Labelled photos from "MasterDataset", an image-classification folder in shihabpk99/AI-Powered-Crop-Disease-Detection-System. The possible labels are: potato bacterial disease, potato fungal disease, potato healthy, potato late blight, rice blast, rice brown spot, rice healthy, rice sheath blight, rice tungro virus, wheat black point, wheat blast, wheat fusarium foot rot, wheat healthy, wheat leaf blight.

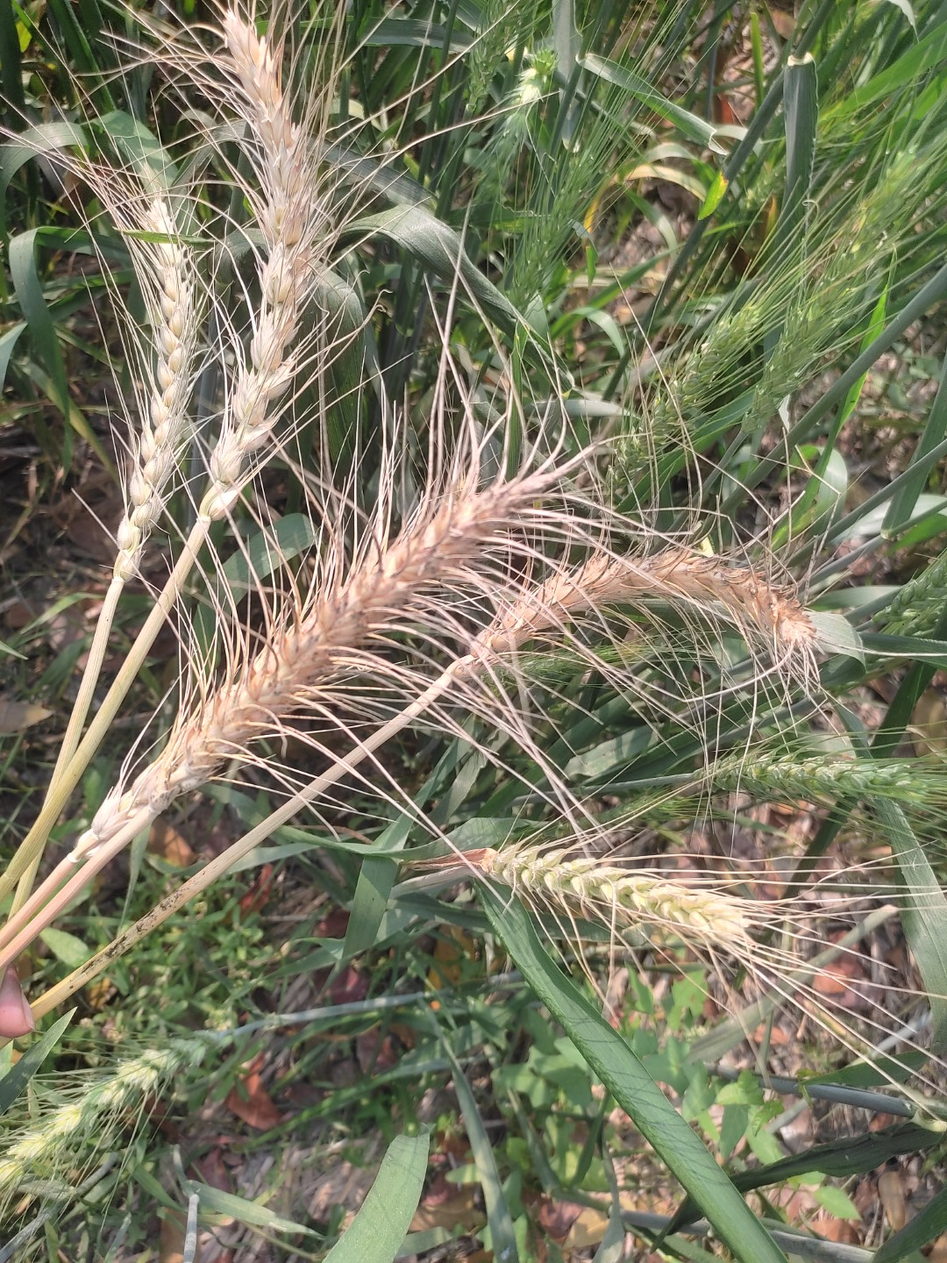
Label: wheat blast

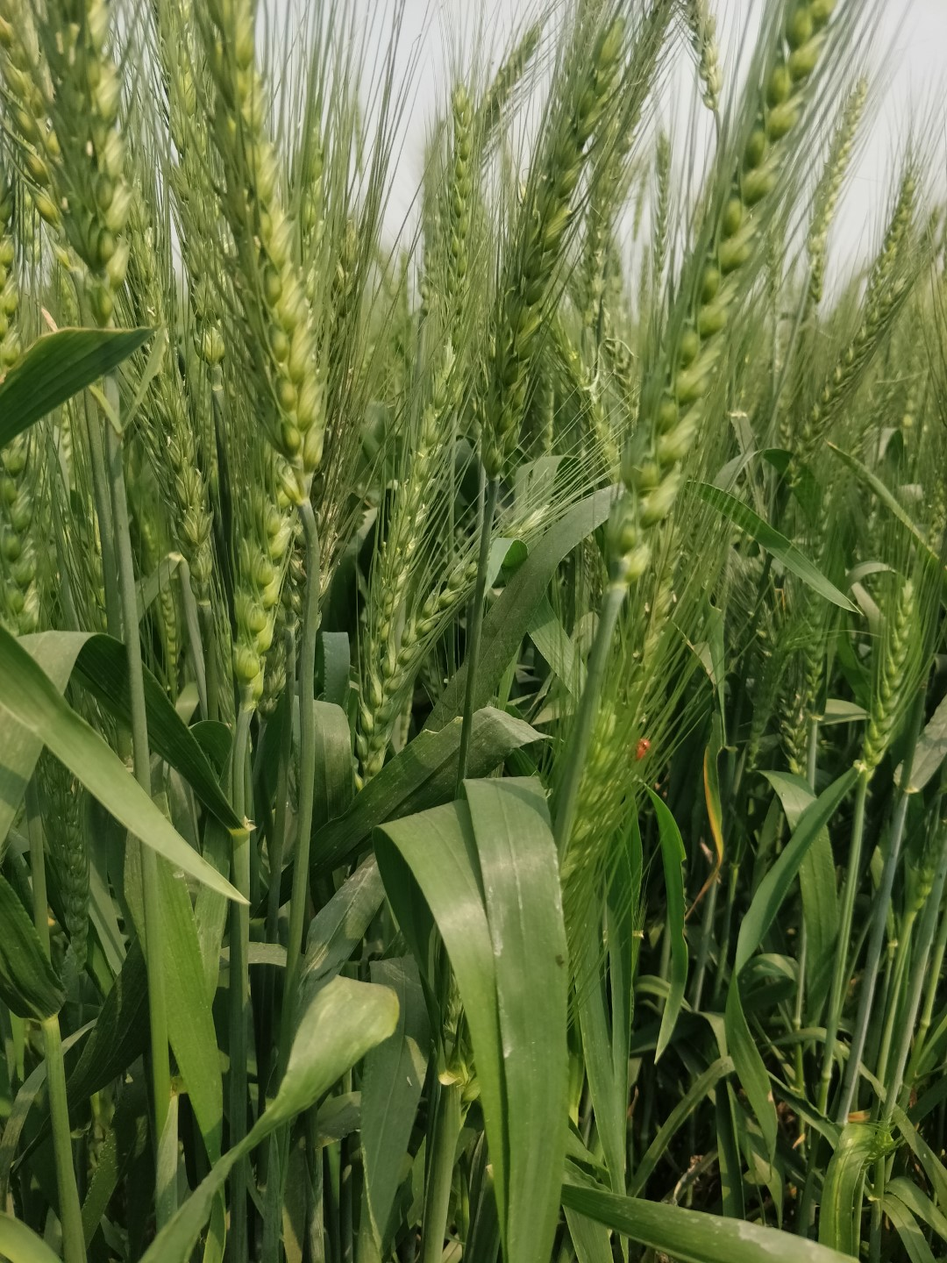
Label: wheat healthy

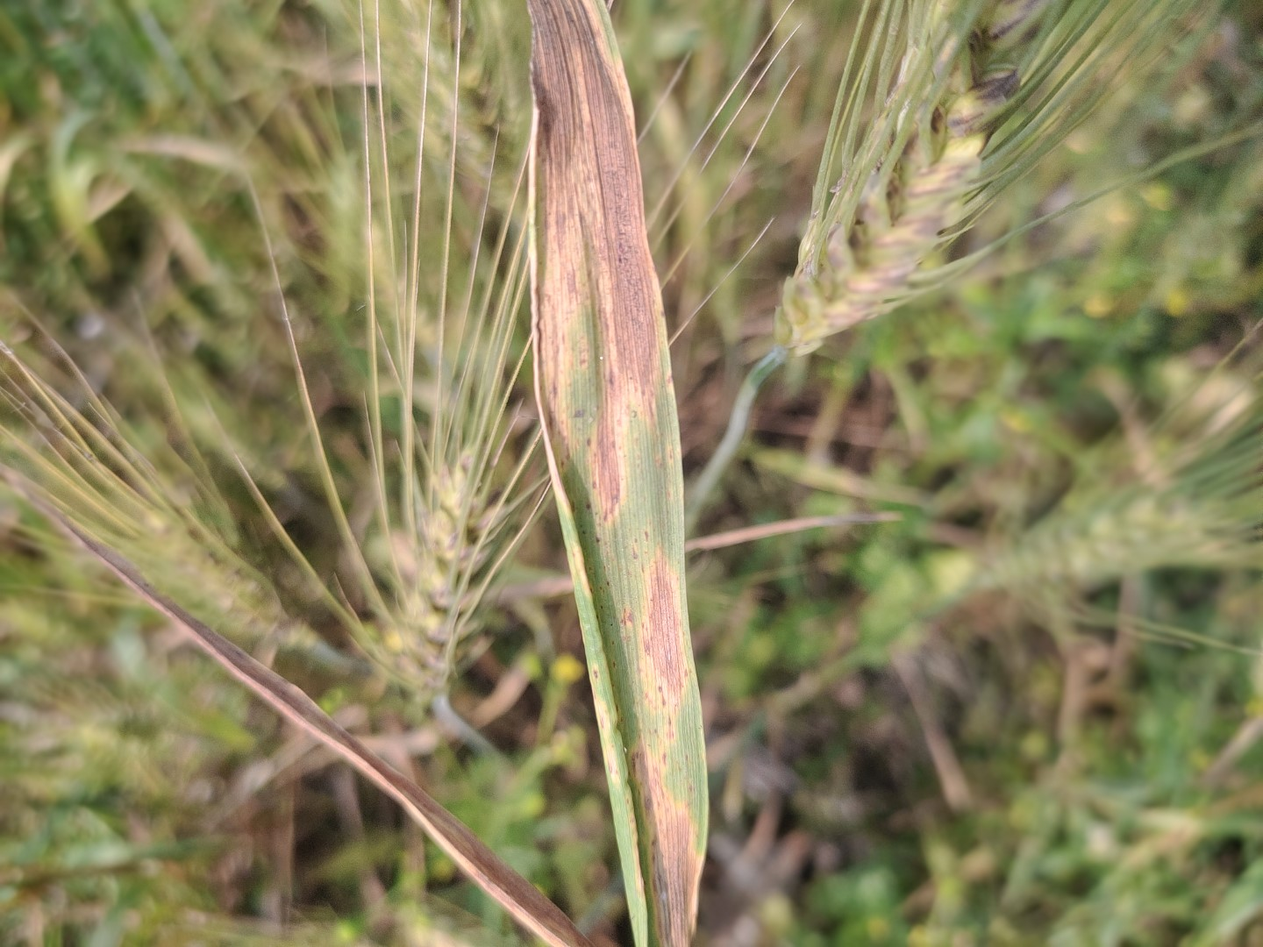
Label: wheat leaf blight

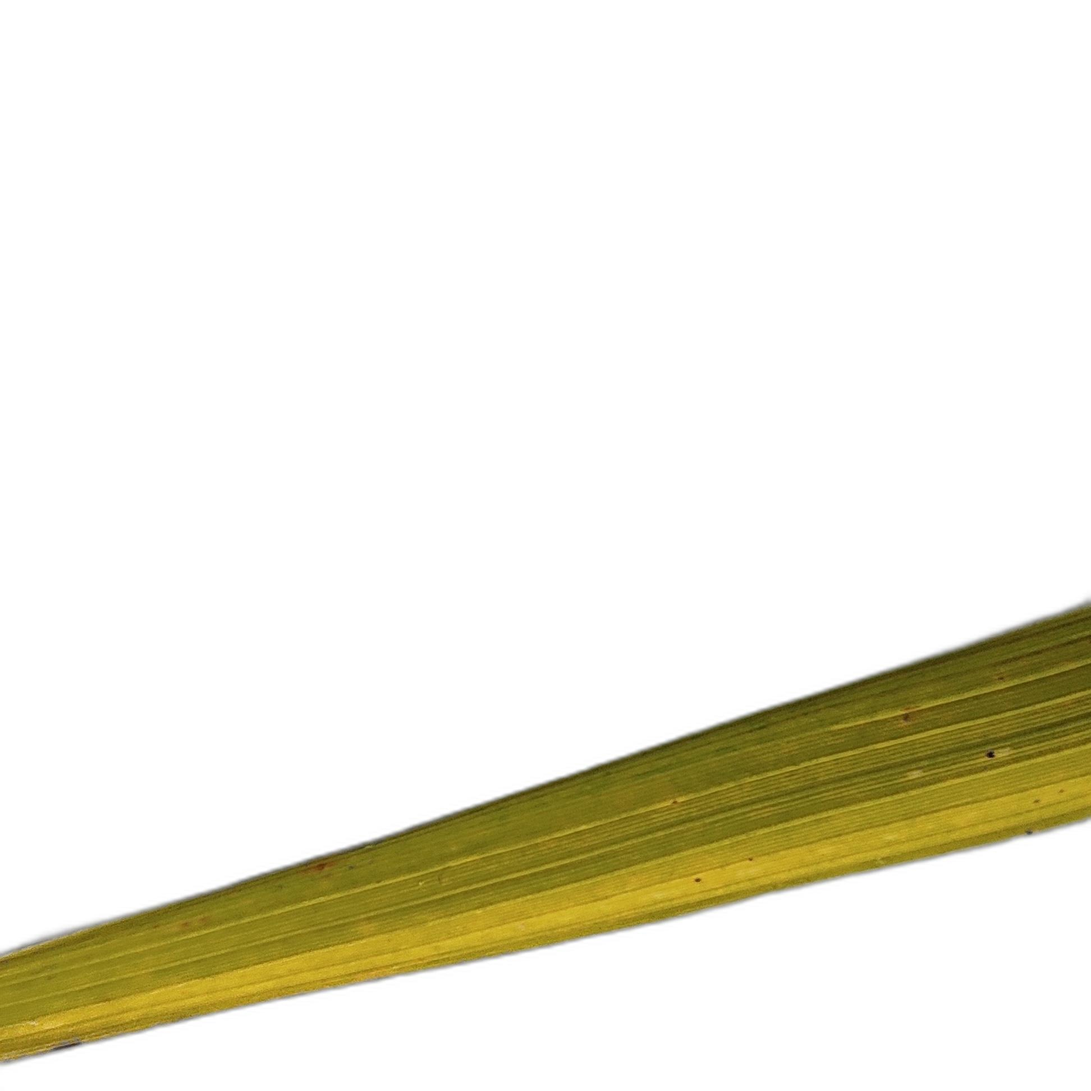
Label: rice tungro virus

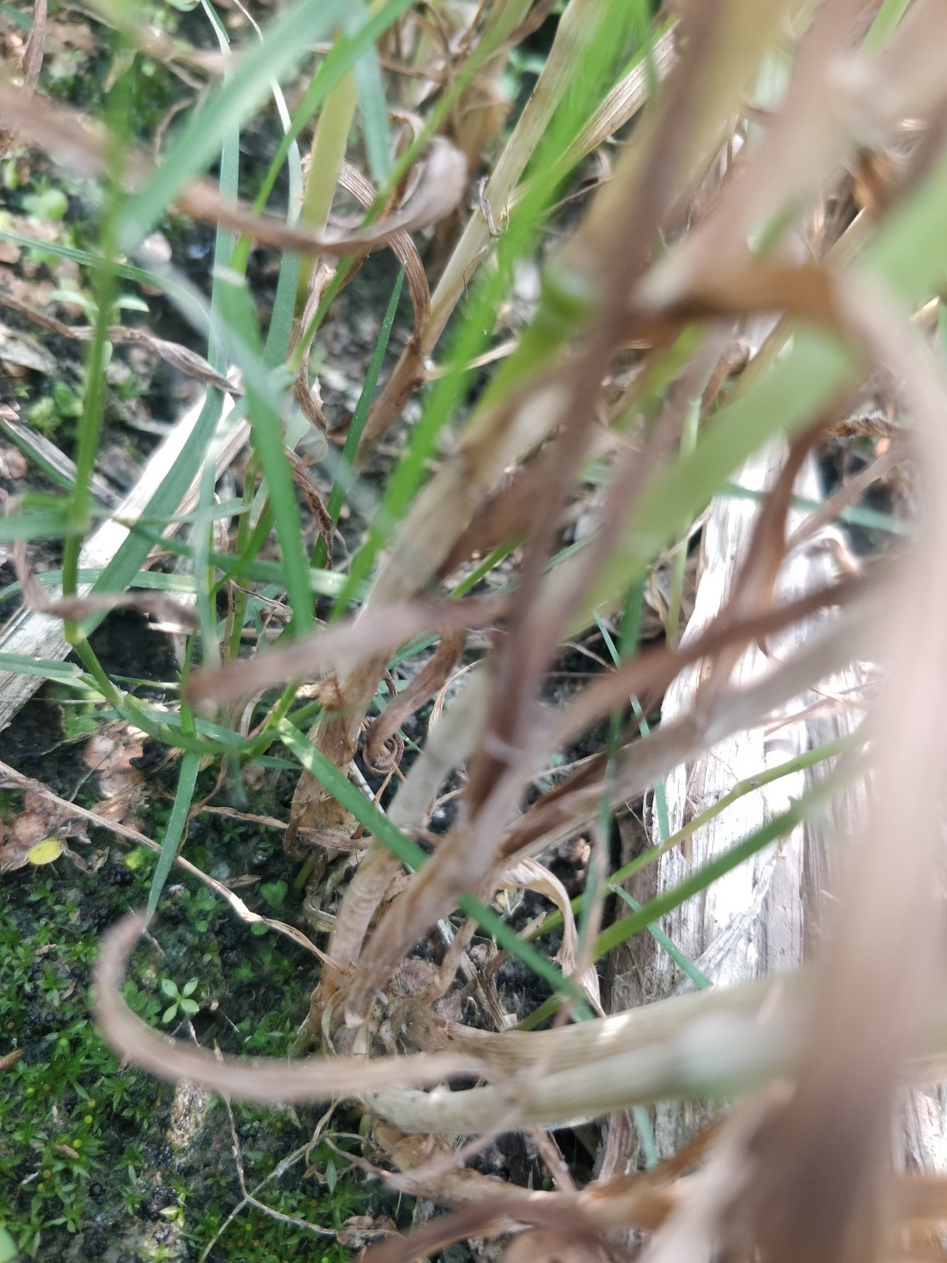
Label: wheat fusarium foot rot

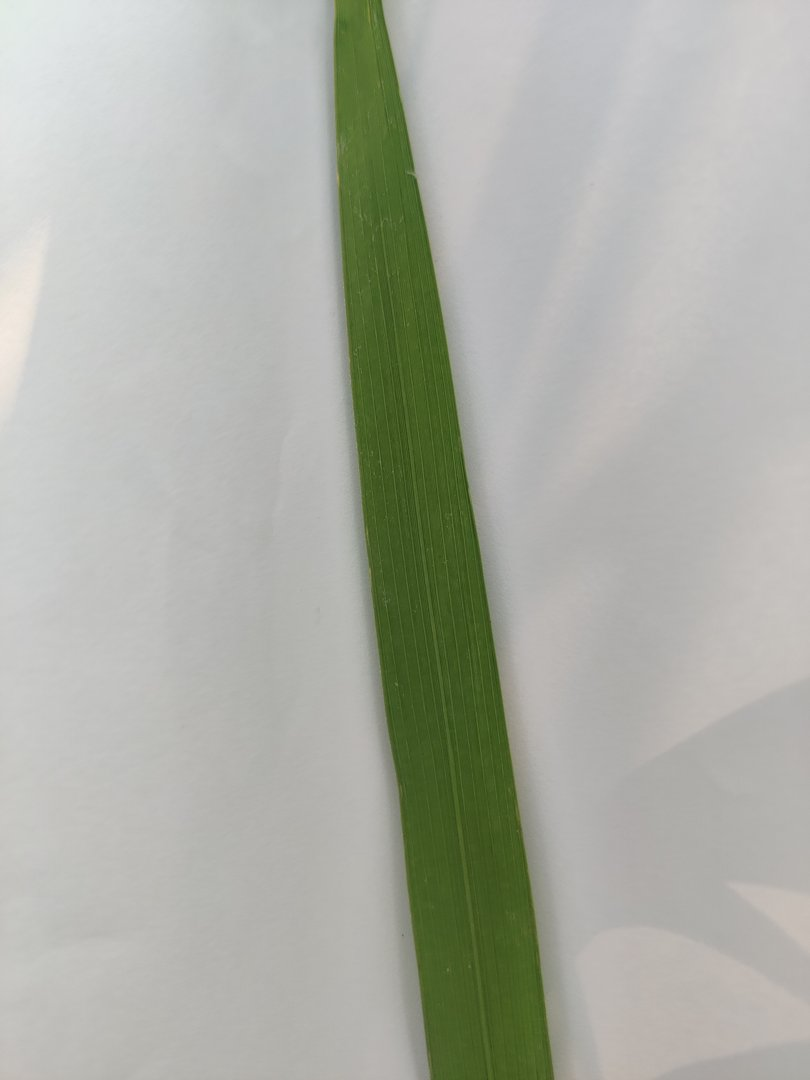
Label: rice sheath blight
